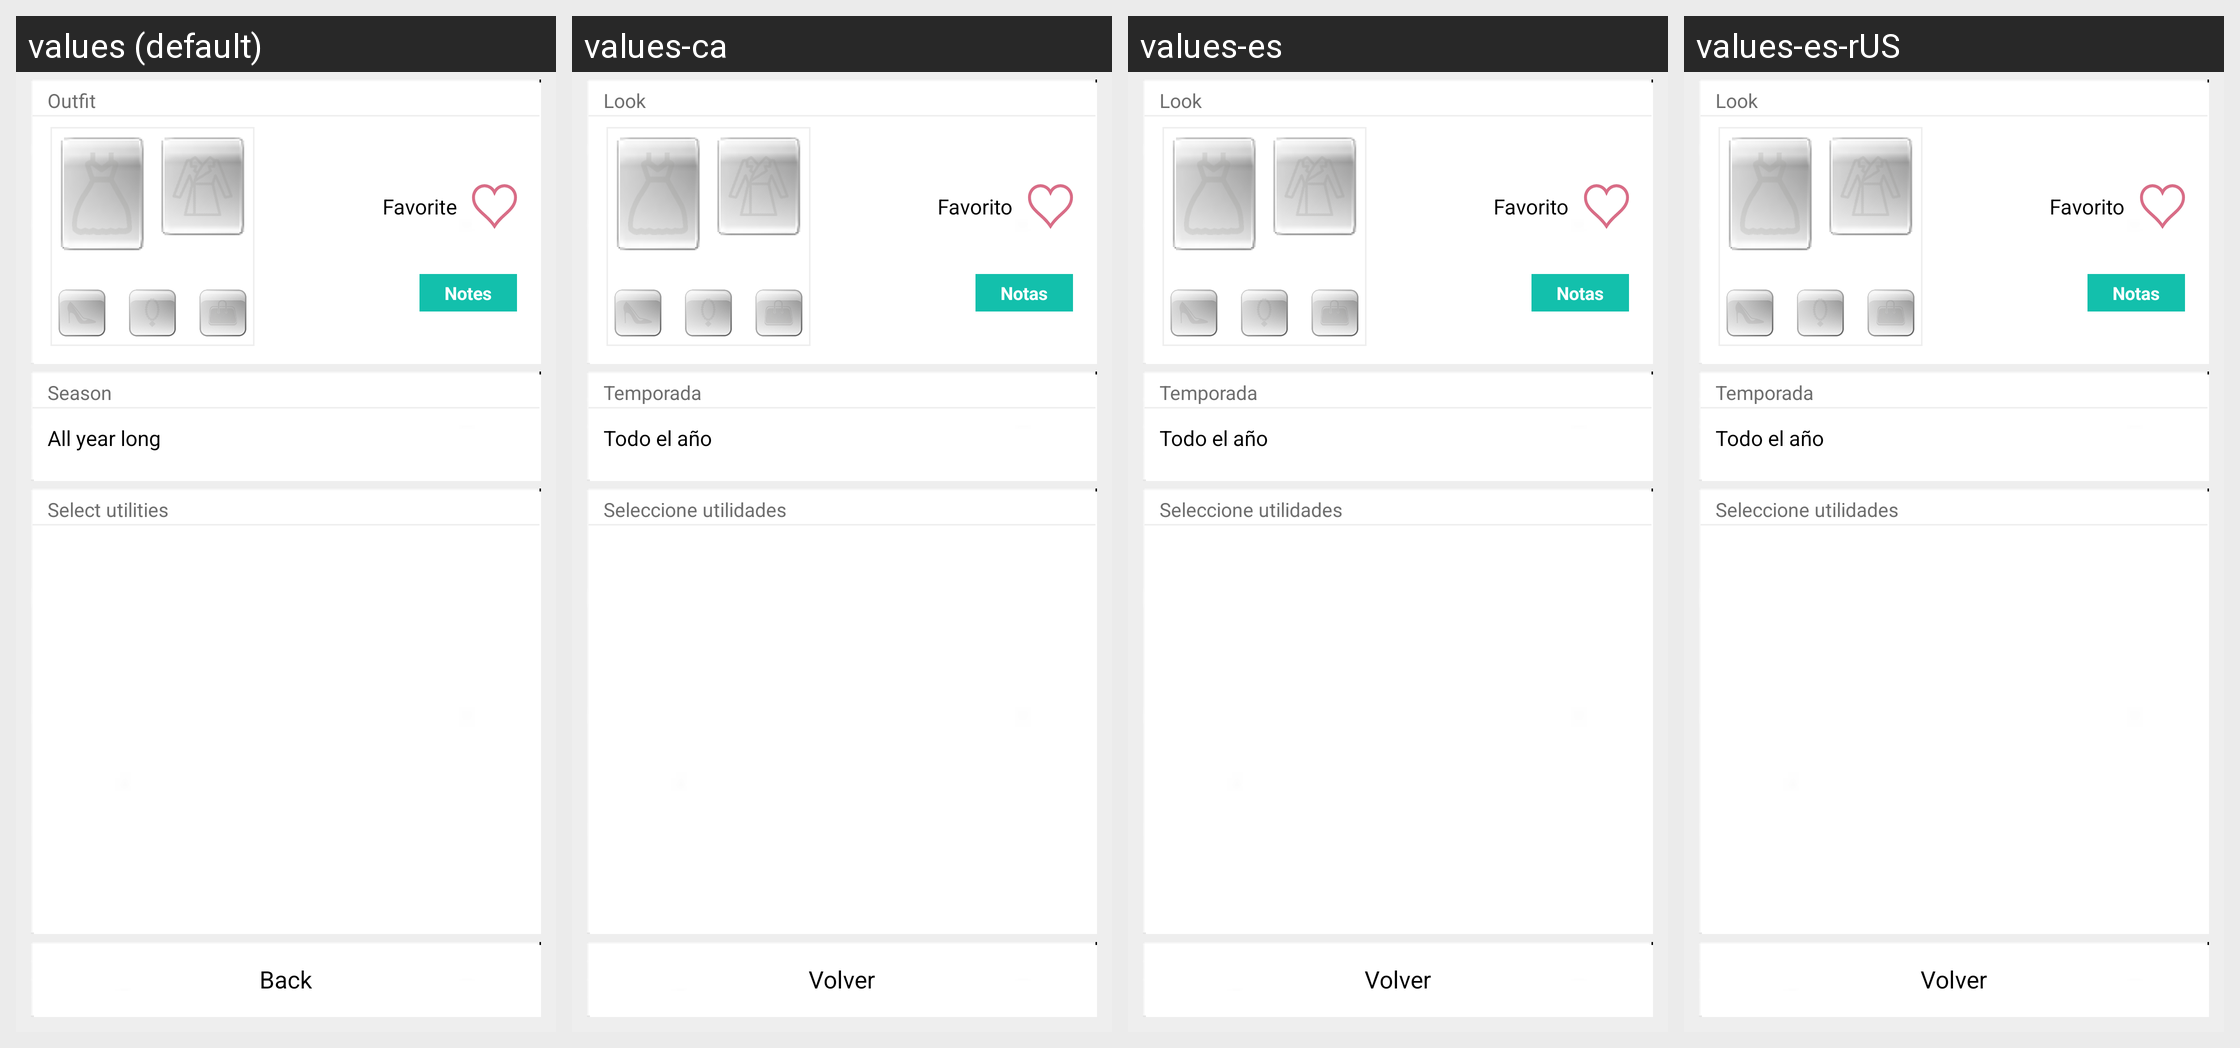

This grid shows one Android layout under several languages. Give, for every string resource on the screen, its name, the default text and each shown locale's text.
Android screen res/layout/ver_look_cuerpo.xml rendered under 4 locales, left to right: values (default), values-ca, values-es, values-es-rUS. Device: Nexus 5 (rendered at 1080×1920; each locale shown at half size, 540×960, under a caption strip naming it); theme android:Theme.NoTitleBar.
Other locales in the repository, not shown: values-en, values-pt.
Strings drawn on this screen, with the default value and each locale's value (text and hints the layout hard-codes, and strings that could not be matched under every locale, appear in the picture but are not listed):

look
  values: Outfit
  values-ca: Look
  values-es: Look
  values-es-rUS: Look

prendaFavorita
  values: Favorite
  values-ca: Favorito
  values-es: Favorito
  values-es-rUS: Favorito

notas
  values: Notes
  values-ca: Notas
  values-es: Notas
  values-es-rUS: Notas

temporada
  values: Season
  values-ca: Temporada
  values-es: Temporada
  values-es-rUS: Temporada

todoAno
  values: All year long
  values-ca: Todo el año
  values-es: Todo el año
  values-es-rUS: Todo el año

utilidad
  values: Select utilities
  values-ca: Seleccione utilidades
  values-es: Seleccione utilidades
  values-es-rUS: Seleccione utilidades

volver
  values: Back
  values-ca: Volver
  values-es: Volver
  values-es-rUS: Volver
